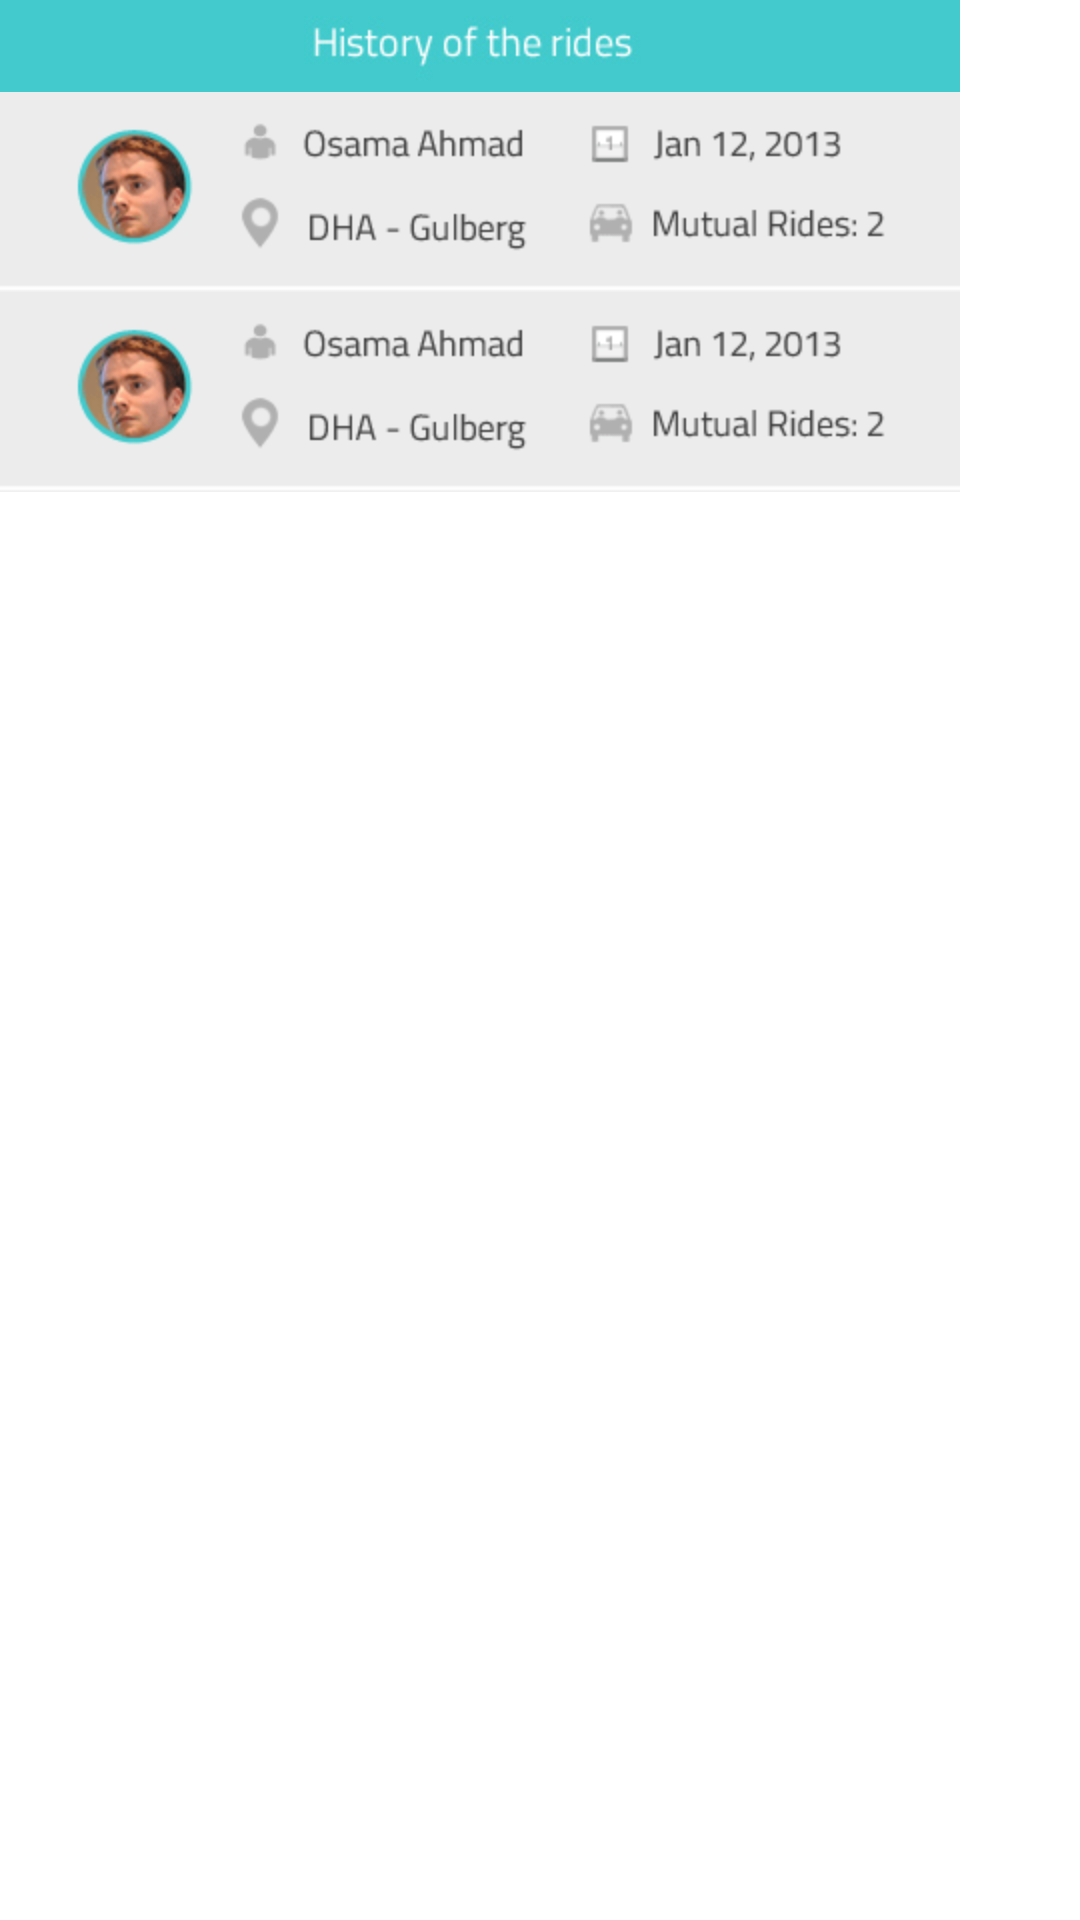

Android layout source for this screen:
<!-- AndroidManifest.xml: application theme AppTheme -->
<!-- res/layout/tab3.xml -->
<?xml version="1.0" encoding="utf-8"?>
<LinearLayout
  xmlns:android="http://schemas.android.com/apk/res/android"
  android:orientation="vertical"
    android:background="#fff"
  android:layout_width="match_parent"
  android:layout_height="match_parent">
   
  
  <ImageView
      android:layout_width="wrap_content"
      android:background="@drawable/heading"
      android:layout_height="wrap_content" />
    <ImageView
        android:layout_width="wrap_content"
        android:background="@drawable/people"
        android:layout_height="wrap_content" />
    <ImageView
        android:layout_width="wrap_content"
        android:background="@drawable/people"
        android:layout_height="wrap_content" />
</LinearLayout>
<!-- resources referenced by this layout -->
<resources>
  <!-- drawable heading: png bitmap (drawable-hdpi, 7218 bytes) -->
  <!-- drawable people: png bitmap (drawable-hdpi, 7079 bytes) -->
  <style name="AppTheme" parent="Theme.AppCompat.Light">
          
          <item name="android:windowNoTitle">true</item>
          <item name="android:windowFullscreen">true</item>
      </style>
</resources>
